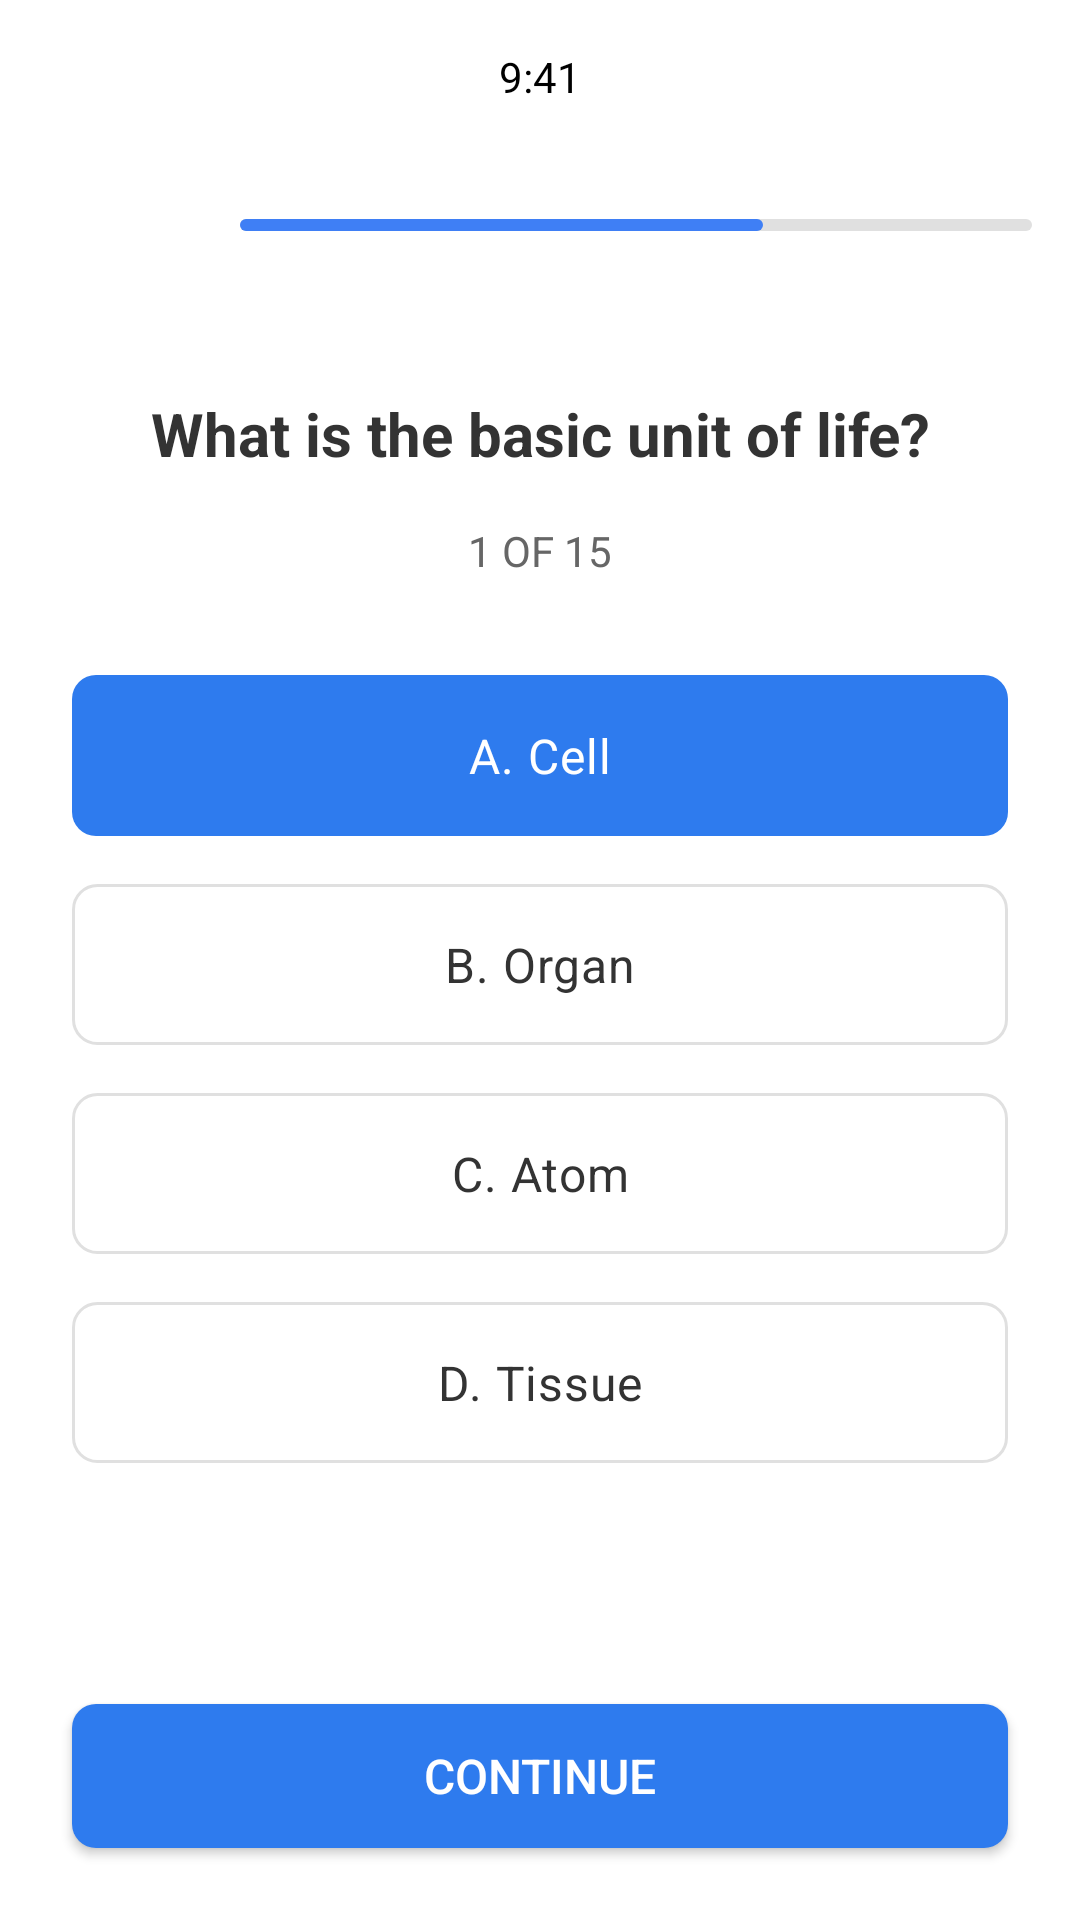

Here is an Android app screen rendered from its layout file. Give the layout XML and the strings, colors and styles it references.
<!-- AndroidManifest.xml: application theme Theme.MyApplication -->
<!-- res/layout/activity_quiz.xml -->
<?xml version="1.0" encoding="utf-8"?>
<androidx.constraintlayout.widget.ConstraintLayout xmlns:android="http://schemas.android.com/apk/res/android"
    xmlns:app="http://schemas.android.com/apk/res-auto"
    android:layout_width="match_parent"
    android:layout_height="match_parent"
    android:background="@color/white">

    <TextView
        android:id="@+id/tvTime"
        android:layout_width="wrap_content"
        android:layout_height="wrap_content"
        android:layout_marginTop="16dp"
        android:text="9:41"
        android:textColor="@color/black"
        android:textSize="14sp"
        app:layout_constraintEnd_toEndOf="parent"
        app:layout_constraintStart_toStartOf="parent"
        app:layout_constraintTop_toTopOf="parent" />

    <ImageButton
        android:id="@+id/btnClose"
        android:layout_width="48dp"
        android:layout_height="48dp"
        android:layout_marginStart="16dp"
        android:layout_marginTop="16dp"
        android:background="?attr/selectableItemBackgroundBorderless"
        android:contentDescription="Close"
        android:src="@drawable/ic_close"
        app:layout_constraintStart_toStartOf="parent"
        app:layout_constraintTop_toBottomOf="@+id/tvTime" />

    <ProgressBar
        android:id="@+id/quizProgress"
        style="?android:attr/progressBarStyleHorizontal"
        android:layout_width="0dp"
        android:layout_height="4dp"
        android:layout_marginStart="16dp"
        android:layout_marginEnd="16dp"
        android:progress="66"
        android:progressDrawable="@drawable/progress_drawable"
        app:layout_constraintBottom_toBottomOf="@+id/btnClose"
        app:layout_constraintEnd_toEndOf="parent"
        app:layout_constraintStart_toEndOf="@+id/btnClose"
        app:layout_constraintTop_toTopOf="@+id/btnClose" />

    <TextView
        android:id="@+id/tvQuestion"
        android:layout_width="0dp"
        android:layout_height="wrap_content"
        android:layout_marginStart="24dp"
        android:layout_marginTop="32dp"
        android:layout_marginEnd="24dp"
        android:text="What is the basic unit of life?"
        android:textAlignment="center"
        android:textColor="@color/text_primary"
        android:textSize="20sp"
        android:textStyle="bold"
        app:layout_constraintEnd_toEndOf="parent"
        app:layout_constraintStart_toStartOf="parent"
        app:layout_constraintTop_toBottomOf="@+id/btnClose" />

    <TextView
        android:id="@+id/tvQuestionCount"
        android:layout_width="wrap_content"
        android:layout_height="wrap_content"
        android:layout_marginTop="16dp"
        android:text="1 OF 15"
        android:textColor="@color/text_secondary"
        android:textSize="14sp"
        app:layout_constraintEnd_toEndOf="parent"
        app:layout_constraintStart_toStartOf="parent"
        app:layout_constraintTop_toBottomOf="@+id/tvQuestion" />

    <RadioGroup
        android:id="@+id/rgOptions"
        android:layout_width="match_parent"
        android:layout_height="wrap_content"
        android:layout_marginStart="24dp"
        android:layout_marginTop="32dp"
        android:layout_marginEnd="24dp"
        app:layout_constraintEnd_toEndOf="parent"
        app:layout_constraintStart_toStartOf="parent"
        app:layout_constraintTop_toBottomOf="@+id/tvQuestionCount">

        <RadioButton
            android:id="@+id/rbOptionA"
            style="@style/QuizOptionButton"
            android:layout_width="match_parent"
            android:layout_height="wrap_content"
            android:layout_marginBottom="16dp"
            android:button="@null"
            android:checked="true"
            android:text="A. Cell" />

        <RadioButton
            android:id="@+id/rbOptionB"
            style="@style/QuizOptionButton"
            android:layout_width="match_parent"
            android:layout_height="wrap_content"
            android:layout_marginBottom="16dp"
            android:button="@null"
            android:text="B. Organ" />

        <RadioButton
            android:id="@+id/rbOptionC"
            style="@style/QuizOptionButton"
            android:layout_width="match_parent"
            android:layout_height="wrap_content"
            android:layout_marginBottom="16dp"
            android:button="@null"
            android:text="C. Atom" />

        <RadioButton
            android:id="@+id/rbOptionD"
            style="@style/QuizOptionButton"
            android:layout_width="match_parent"
            android:layout_height="wrap_content"
            android:button="@null"
            android:text="D. Tissue" />
    </RadioGroup>

    <Button
        android:id="@+id/btnContinue"
        style="@style/BlueButton"
        android:layout_width="match_parent"
        android:layout_height="wrap_content"
        android:layout_marginStart="24dp"
        android:layout_marginEnd="24dp"
        android:layout_marginBottom="24dp"
        android:text="Continue"
        app:layout_constraintBottom_toBottomOf="parent"
        app:layout_constraintEnd_toEndOf="parent"
        app:layout_constraintStart_toStartOf="parent" />

</androidx.constraintlayout.widget.ConstraintLayout>
<!-- resources referenced by this layout -->
<resources>
  <color name="black">#FF000000</color>
  <color name="text_primary">#333333</color>
  <color name="text_secondary">#666666</color>
  <color name="white">#FFFFFFFF</color>
  <!-- drawable progress_drawable (drawable) -->
  <?xml version="1.0" encoding="utf-8"?>
  <layer-list xmlns:android="http://schemas.android.com/apk/res/android">
      <item android:id="@android:id/background">
          <shape android:shape="rectangle">
              <corners android:radius="2dp" />
              <solid android:color="#E0E0E0" />
          </shape>
      </item>
      <item android:id="@android:id/progress">
          <scale android:scaleWidth="100%">
              <shape android:shape="rectangle">
                  <corners android:radius="2dp" />
                  <solid android:color="@color/progress_blue" />
              </shape>
          </scale>
      </item>
  </layer-list>
  <style name="BlueButton">
          <item name="android:background">@drawable/button_blue_rounded</item>
          <item name="android:textColor">@color/white</item>
          <item name="android:textSize">16sp</item>
          <item name="android:paddingTop">12dp</item>
          <item name="android:paddingBottom">12dp</item>
          <item name="android:fontFamily">sans-serif-medium</item>
      </style>
  <style name="QuizOptionButton">
          <item name="android:background">@drawable/quiz_option_selector</item>
          <item name="android:textColor">@color/quiz_option_text_selector</item>
          <item name="android:textSize">16sp</item>
          <item name="android:paddingTop">16dp</item>
          <item name="android:paddingBottom">16dp</item>
          <item name="android:paddingStart">16dp</item>
          <item name="android:paddingEnd">16dp</item>
          <item name="android:textAlignment">center</item>
          <item name="android:fontFamily">sans-serif</item>
      </style>
  <style name="Theme.MyApplication" parent="Base.Theme.MyApplication" />
  <color name="progress_blue">#3F7FF5</color>
  <!-- drawable button_blue_rounded (drawable) -->
  <?xml version="1.0" encoding="utf-8"?>
  <shape xmlns:android="http://schemas.android.com/apk/res/android">
      <solid android:color="@color/primary_blue" />
      <corners android:radius="8dp" />
  </shape>
  <!-- drawable quiz_option_selector (drawable) -->
  <?xml version="1.0" encoding="utf-8"?>
  <selector xmlns:android="http://schemas.android.com/apk/res/android">
      <item android:state_checked="true">
          <shape>
              <solid android:color="@color/primary_blue" />
              <corners android:radius="8dp" />
          </shape>
      </item>
      <item android:state_selected="true">
          <shape>
              <solid android:color="@color/primary_blue" />
              <corners android:radius="8dp" />
          </shape>
      </item>
      <item>
          <shape>
              <solid android:color="@color/white" />
              <stroke android:color="#E0E0E0" android:width="1dp" />
              <corners android:radius="8dp" />
          </shape>
      </item>
  </selector>
  <style name="Base.Theme.MyApplication" parent="Theme.Material3.DayNight.NoActionBar">
          
          <item name="colorPrimary">@color/primary_blue</item>
          <item name="colorPrimaryVariant">@color/secondary_blue</item>
          <item name="colorOnPrimary">@color/white</item>
          <item name="android:statusBarColor">@color/white</item>
          <item name="android:windowLightStatusBar">true</item>
      </style>
  <color name="primary_blue">#2E7BEE</color>
  <color name="secondary_blue">#4285F4</color>
</resources>
